9-way image classification set "ProvaDV" from GitHub (nigno17/Datasets); label vocabulary: apple, banana, dice, flat screwdriver, hammer, lemon, orange, spatula, tennis ball.

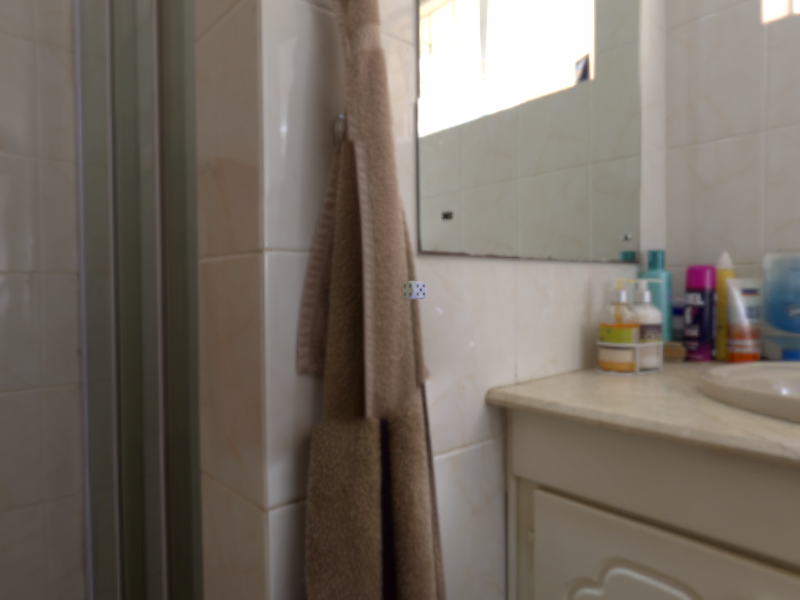
Label: dice

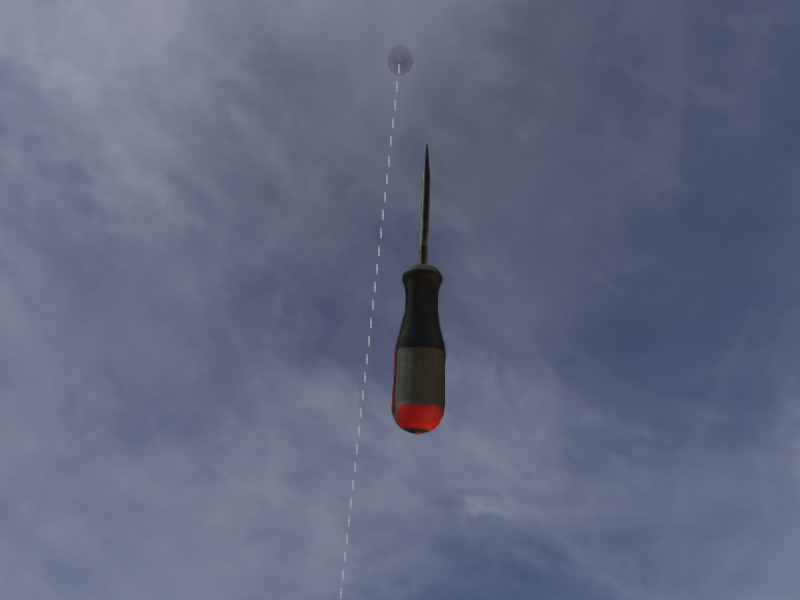
Label: flat screwdriver

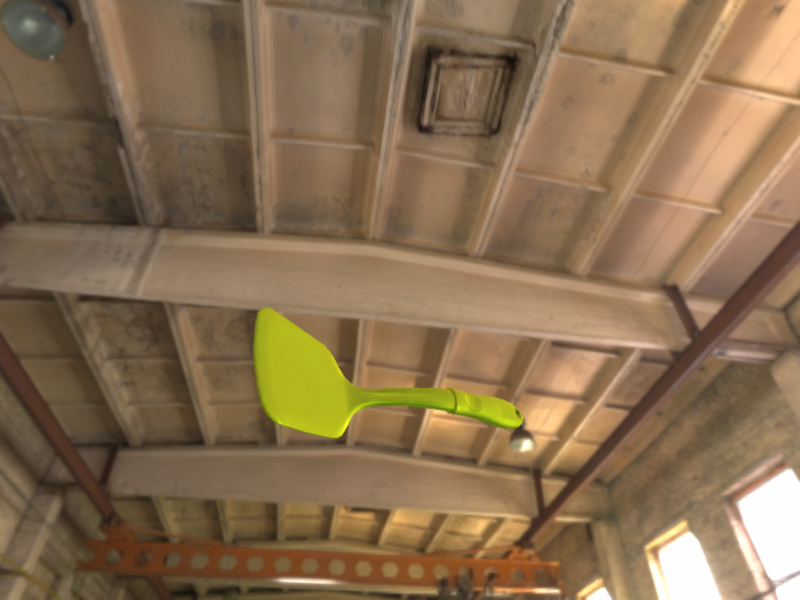
Label: spatula

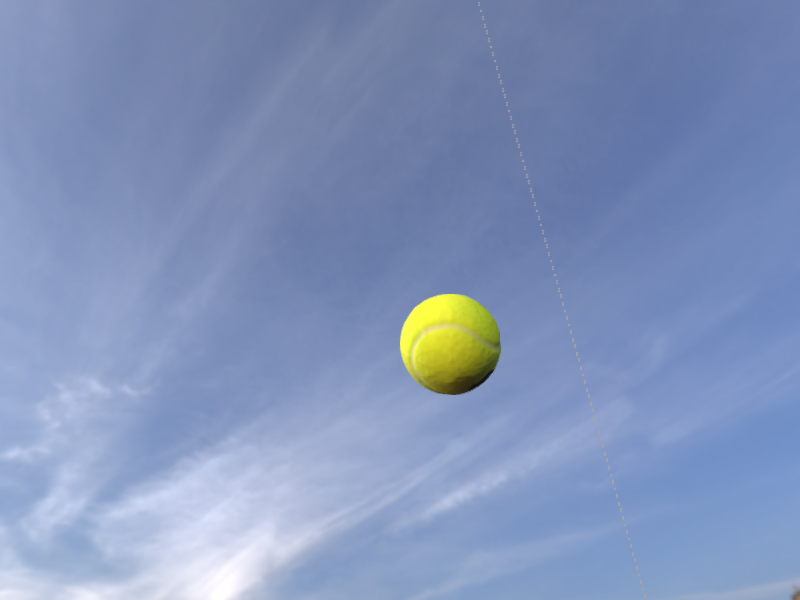
Label: tennis ball

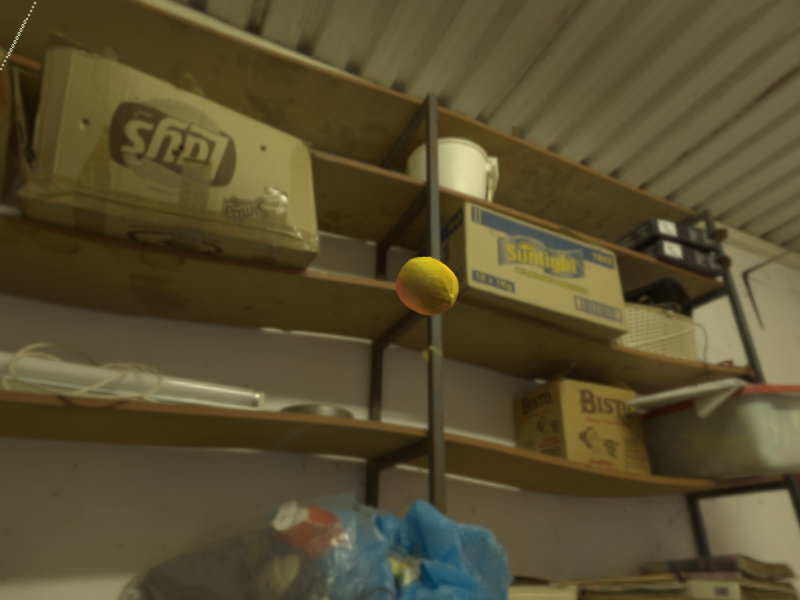
Label: lemon

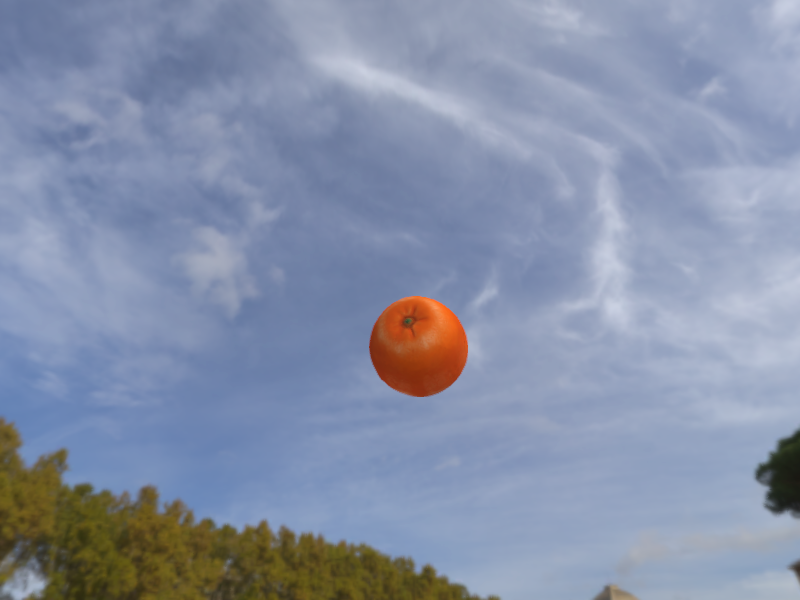
Label: orange
